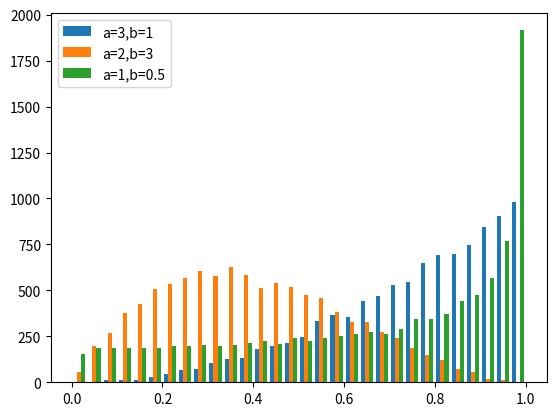

This chart was generated by the following Python code:
import numpy as np
np.set_printoptions(linewidth=500,precision=2,suppress=True)
import matplotlib.pyplot as plt



""" histogramme: """
def step0():
    X=np.random.normal(0,1,size=1000)
    """
    x_ext : l'échantillon à observer
    bins=10 : on découpe l'intervalle [min(x_ext),max(x_ext)] en dix sous-intervalles.
    normed=True: la hauteur des batons est normalisée pour que cela ressemble à une densité
    rwidth=0.9: la largeur de chaque baton occupe 90% de chaque sous-intervalle.
    """
    plt.hist(X,10,color='blue',rwidth=0.9,normed=True)
    plt.show()



""" Mais parfois il est préférable de préciser nous même les sous-intervalles (=la base des batons) """
def step1():
    X=np.random.normal(0,1,size=1000)
    plt.hist(X, [-2,0.5,1,5],   rwidth=0.9,normed=True)
    plt.show()




""" Attention, pour les lois discrètes il faut obligatoirement préciser le découpage.
Pour voir une catastrophe, remplacez bins par 11 dans plt.hist(). Expliquez le phénomène."""
def step2():
    n=10
    X=np.random.binomial(n,0.5,size=3000)

    """attention np.arange(0,n+2,1) donne l'intervalle discret [0,n+2[= [0,n+1].
     on lui soustrait ensuite 0.5 pour avoir chaque entier de [0,n] dans un sous-intervalle"""
    bins=np.arange(0,n+2,1)-0.5

    plt.hist(X,bins=bins, histtype='bar', color='blue', rwidth=0.6)
    """on précise les graduations en x"""
    plt.xticks(np.arange(0,n+1,1))
    plt.show()



"""comparons des lois betas"""
def step3():
    nbData=10000
    X1=np.random.beta(3,1,size=nbData)
    X2=np.random.beta(2,3,size=nbData)
    X3=np.random.beta(1,0.5,size=nbData)


    plt.hist([X1,X2,X3],bins=30,label=["a=3,b=1","a=2,b=3","a=1,b=0.5"])

    plt.legend()
    plt.show()

step3()






""" 

La variété des formes possible d'une loi la rend très pratique en modélisation. 

Choisissez des lois bêta bien choisies (dilatée par une constante), pour modéliser les variables x_ext suivantes:
  x_ext : quantité chocolat consommée par les français  (sachant que plus on en mange, et plus on a envie d'en manger)
  x_ext : durée de vie des français 
  x_ext : durée de vie des grenouilles (forte mortalité infantile)
Dressez les histogrammes


Connaissez-vous d'autre loi pour des durées de vie ?
"""












